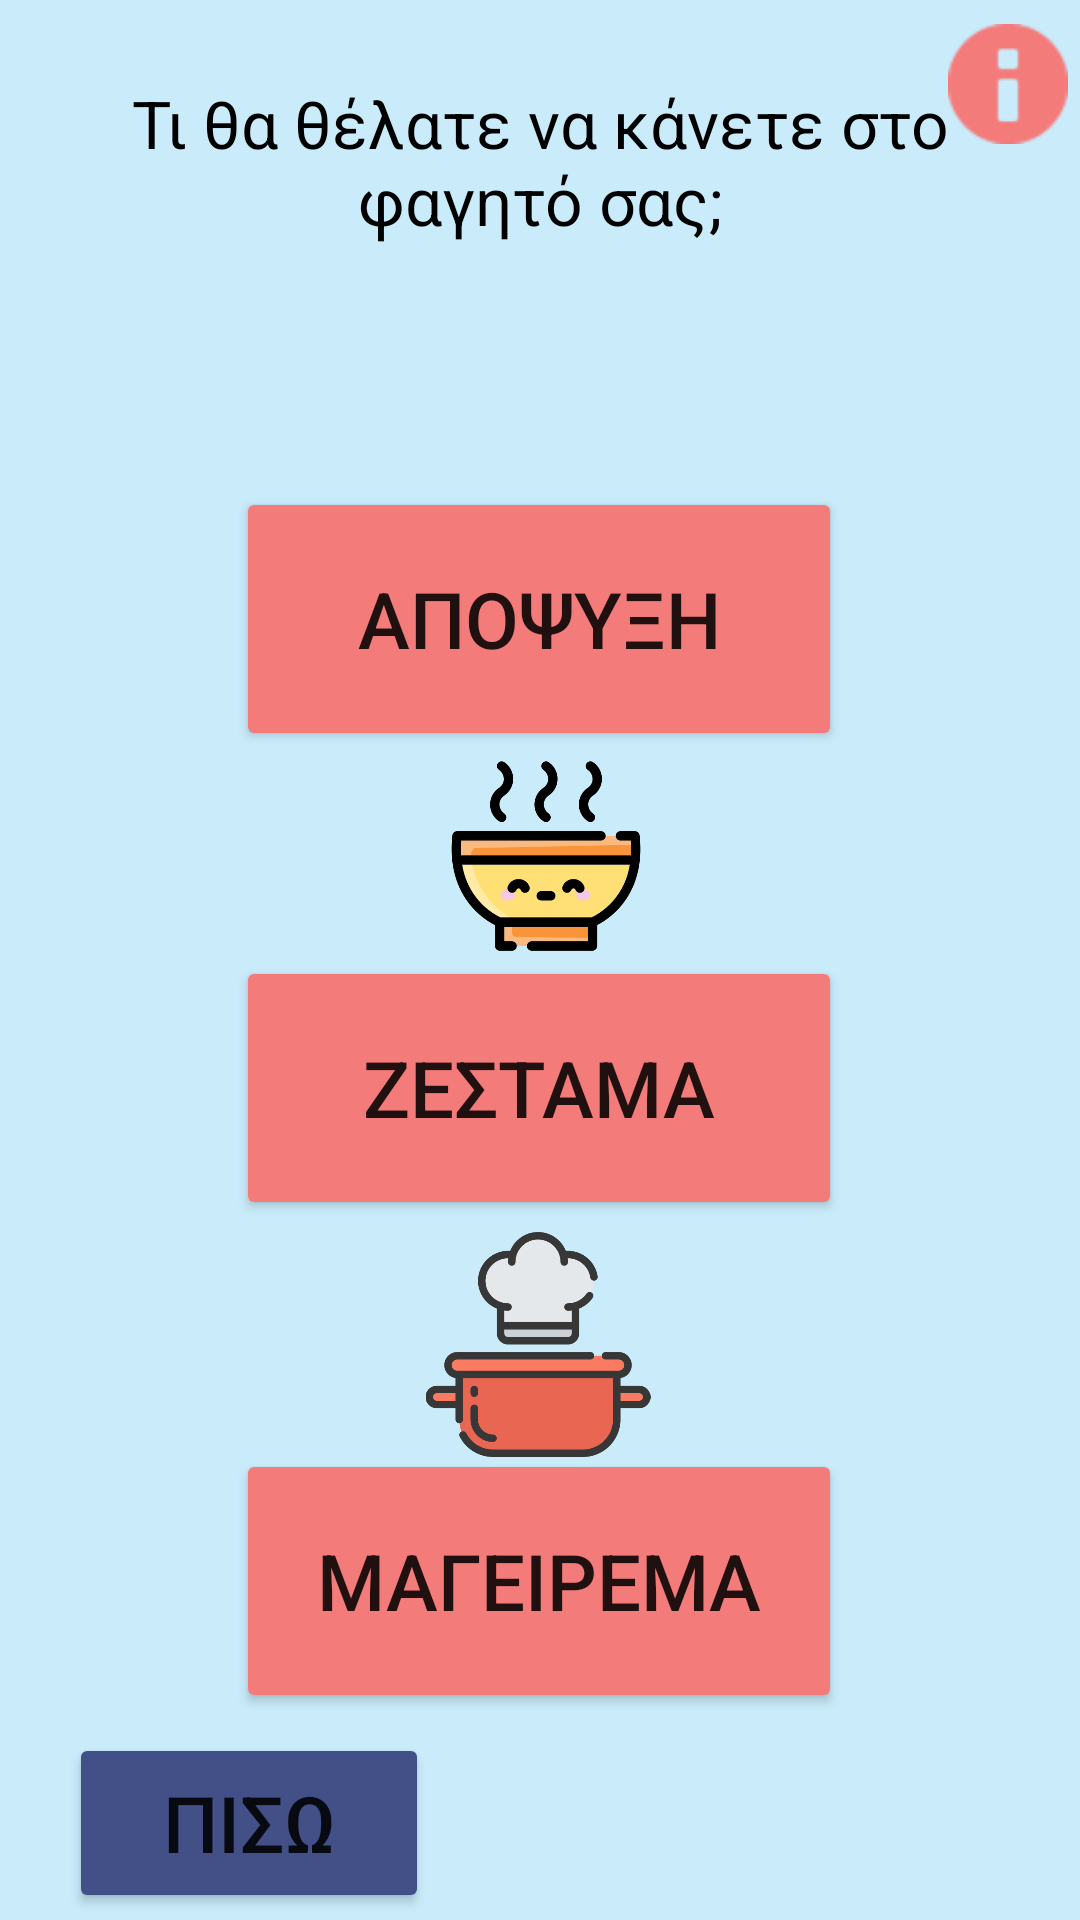

Produce the Android XML layout that renders to this screen, including the resource entries it uses.
<!-- AndroidManifest.xml: application theme Theme.Microwave -->
<!-- res/layout/activity_food.xml -->
<?xml version="1.0" encoding="utf-8"?>
<layout xmlns:android="http://schemas.android.com/apk/res/android"
    xmlns:app="http://schemas.android.com/apk/res-auto"
    xmlns:tools="http://schemas.android.com/tools%22%3E%22%3E">
    <data>

    </data>
    <androidx.constraintlayout.widget.ConstraintLayout
        android:layout_width="match_parent"
        android:layout_height="match_parent"
        android:background="@color/custom_light_blue"
        tools:context=".activity.FoodActivity">

        <Button
            android:id="@+id/DefrostBtn"
            android:layout_width="202dp"
            android:layout_height="88dp"
            android:layout_alignParentStart="true"
            android:layout_alignParentLeft="true"
            android:layout_alignParentTop="true"
            android:layout_alignParentEnd="true"
            android:layout_alignParentRight="true"
            android:layout_alignParentBottom="true"
            android:backgroundTint="@color/custom_light_red"
            android:gravity="center"
            android:paddingLeft="16dp"
            android:paddingRight="16dp"
            android:text="Αποψυξη"
            android:textSize="26dp"
            app:layout_constraintBottom_toBottomOf="parent"
            app:layout_constraintEnd_toEndOf="parent"
            app:layout_constraintHorizontal_bias="0.497"
            app:layout_constraintStart_toStartOf="parent"
            app:layout_constraintTop_toTopOf="parent"
            app:layout_constraintVertical_bias="0.294" />

        <Button
            android:id="@+id/WarmUpFoodBtn"
            android:layout_width="202dp"
            android:layout_height="88dp"
            android:layout_alignParentStart="true"
            android:layout_alignParentLeft="true"
            android:layout_alignParentTop="true"
            android:layout_alignParentEnd="true"
            android:layout_alignParentRight="true"
            android:layout_alignParentBottom="true"
            android:backgroundTint="@color/custom_light_red"
            android:gravity="center"
            android:paddingLeft="16dp"
            android:paddingRight="16dp"
            android:text="Ζεσταμα"
            android:textSize="26dp"
            app:layout_constraintBottom_toBottomOf="parent"
            app:layout_constraintEnd_toEndOf="parent"
            app:layout_constraintHorizontal_bias="0.497"
            app:layout_constraintStart_toStartOf="parent"
            app:layout_constraintTop_toTopOf="parent"
            app:layout_constraintVertical_bias="0.577" />

        <Button
            android:id="@+id/CookingBtn"
            android:layout_width="202dp"
            android:layout_height="88dp"
            android:layout_alignParentStart="true"
            android:layout_alignParentLeft="true"
            android:layout_alignParentTop="true"
            android:layout_alignParentEnd="true"
            android:layout_alignParentRight="true"
            android:layout_alignParentBottom="true"
            android:backgroundTint="@color/custom_light_red"
            android:gravity="center"
            android:paddingLeft="16dp"
            android:paddingRight="16dp"
            android:text="Μαγεiρεμα"
            android:textSize="26dp"
            app:layout_constraintBottom_toBottomOf="parent"
            app:layout_constraintEnd_toEndOf="parent"
            app:layout_constraintHorizontal_bias="0.497"
            app:layout_constraintStart_toStartOf="parent"
            app:layout_constraintTop_toTopOf="parent"
            app:layout_constraintVertical_bias="0.875" />

        <ImageView
            android:id="@+id/information"
            android:layout_width="40dp"
            android:layout_height="40dp"
            android:layout_marginStart="316dp"
            android:layout_marginTop="8dp"
            android:tint="@color/custom_light_red"
            app:layout_constraintStart_toStartOf="parent"
            app:layout_constraintTop_toTopOf="parent"
            app:srcCompat="@android:drawable/ic_dialog_info" />

        <TextView
            android:id="@+id/textFood"
            android:layout_width="321dp"
            android:layout_height="66dp"
            android:text="Τι θα θέλατε να κάνετε στο φαγητό σας;"
            android:textAlignment="center"
            android:textColor="@color/black"
            android:textSize="22dp"
            app:layout_constraintBottom_toBottomOf="parent"
            app:layout_constraintEnd_toEndOf="parent"
            app:layout_constraintStart_toStartOf="parent"
            app:layout_constraintTop_toTopOf="parent"
            app:layout_constraintVertical_bias="0.046" />

        <ImageView
            android:id="@+id/imageDefrost"
            android:layout_width="109dp"
            android:layout_height="81dp"
            app:layout_constraintBottom_toBottomOf="parent"
            app:layout_constraintEnd_toEndOf="parent"
            app:layout_constraintStart_toStartOf="parent"
            app:layout_constraintTop_toTopOf="parent"
            app:layout_constraintVertical_bias="0.149"
            app:srcCompat="@drawable/frozen_food" />

        <ImageView
            android:id="@+id/imageWarmFood"
            android:layout_width="104dp"
            android:layout_height="80dp"
            app:layout_constraintBottom_toBottomOf="parent"
            app:layout_constraintEnd_toEndOf="parent"
            app:layout_constraintHorizontal_bias="0.508"
            app:layout_constraintStart_toStartOf="parent"
            app:layout_constraintTop_toTopOf="parent"
            app:layout_constraintVertical_bias="0.438"
            app:srcCompat="@drawable/hot_food" />

        <ImageView
            android:id="@+id/imageCooking"
            android:layout_width="104dp"
            android:layout_height="75dp"
            app:layout_constraintBottom_toBottomOf="parent"
            app:layout_constraintEnd_toEndOf="parent"
            app:layout_constraintHorizontal_bias="0.498"
            app:layout_constraintStart_toStartOf="parent"
            app:layout_constraintTop_toTopOf="parent"
            app:layout_constraintVertical_bias="0.727"
            app:srcCompat="@drawable/pot" />

        <Button
            android:id="@+id/backBtn"
            android:layout_width="120dp"
            android:layout_height="60dp"
            android:backgroundTint="@color/purple"
            android:text="ΠΙΣΩ"
            android:textSize="26dp"
            app:layout_constraintBottom_toBottomOf="parent"
            app:layout_constraintEnd_toEndOf="parent"
            app:layout_constraintHorizontal_bias="0.096"
            app:layout_constraintStart_toStartOf="parent"
            app:layout_constraintTop_toTopOf="parent"
            app:layout_constraintVertical_bias="0.996" />


    </androidx.constraintlayout.widget.ConstraintLayout>
</layout>
<!-- resources referenced by this layout -->
<resources>
  <color name="black">#FF000000</color>
  <color name="custom_light_blue">#C9EBFA</color>
  <color name="custom_light_red">#F37C7B</color>
  <color name="purple">#434f87</color>
  <!-- drawable hot_food: png bitmap (drawable, 17751 bytes) -->
  <!-- drawable pot: png bitmap (drawable, 21403 bytes) -->
  <style name="Theme.Microwave" parent="Theme.MaterialComponents.DayNight.DarkActionBar">
          
          <item name="colorPrimary">@color/purple_500</item>
          <item name="colorPrimaryVariant">@color/purple_700</item>
          <item name="colorOnPrimary">@color/white</item>
          
          <item name="colorSecondary">@color/teal_200</item>
          <item name="colorSecondaryVariant">@color/teal_700</item>
          <item name="colorOnSecondary">@color/black</item>
          
          <item name="android:statusBarColor" tools:targetApi="l">?attr/colorPrimaryVariant</item>
          
      </style>
  <color name="purple_500">#FF6200EE</color>
  <color name="purple_700">#FF3700B3</color>
  <color name="white">#FFFFFFFF</color>
  <color name="teal_200">#FF03DAC5</color>
  <color name="teal_700">#FF018786</color>
</resources>
